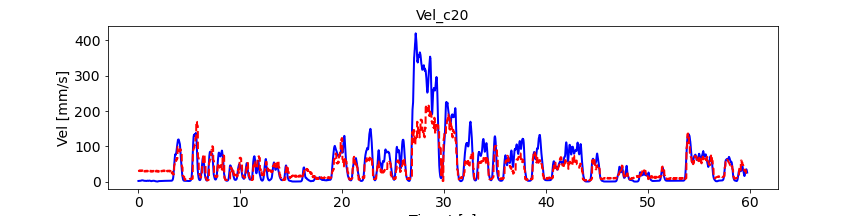

Data behind this chart, as committed beside it:
, pred_vel, pred_vel_x, pred_vel_y, label_vel, label_vel_x, label_vel_y
0, 29.64, -10.64, -20.6, 1.88, -0.8222, 1.686
1, 29.81, -10.83, -20.6, 1.896, -0.8297, 1.7
2, 30.07, -11.02, -20.52, 1.91, -0.8359, 1.713
3, 30.19, -11.2, -20.52, 1.921, -0.8408, 1.724
4, 30.34, -11.36, -20.54, 1.932, -0.8448, 1.734
5, 30.51, -11.5, -20.55, 1.941, -0.8479, 1.742
6, 30.72, -11.62, -20.63, 1.95, -0.8503, 1.75
7, 30.94, -11.74, -20.66, 1.958, -0.8519, 1.758
8, 31.11, -11.83, -20.69, 1.965, -0.8528, 1.765
9, 31.3, -11.93, -20.73, 1.972, -0.8531, 1.772
10, 29.78, -10.75, -20.51, 1.98, -0.8527, 1.78
11, 29.95, -10.95, -20.51, 1.988, -0.8517, 1.788
12, 30.21, -11.13, -20.44, 1.996, -0.8501, 1.796
13, 30.33, -11.31, -20.43, 2.005, -0.8477, 1.806
14, 30.48, -11.47, -20.45, 2.015, -0.8445, 1.817
15, 30.66, -11.61, -20.47, 2.026, -0.8404, 1.829
16, 30.87, -11.73, -20.55, 2.039, -0.8353, 1.843
17, 31.08, -11.84, -20.58, 2.054, -0.8291, 1.859
18, 31.26, -11.94, -20.61, 2.072, -0.8215, 1.879
19, 31.44, -12.04, -20.64, 2.092, -0.8123, 1.901
20, 29.76, -10.78, -20.6, 2.117, -0.8013, 1.928
21, 29.92, -10.97, -20.61, 2.146, -0.788, 1.96
22, 30.19, -11.16, -20.53, 2.18, -0.7722, 1.997
23, 30.31, -11.33, -20.52, 2.22, -0.7533, 2.042
24, 30.46, -11.49, -20.54, 2.268, -0.7308, 2.094
25, 30.64, -11.63, -20.56, 2.324, -0.704, 2.157
26, 30.84, -11.75, -20.64, 2.392, -0.6721, 2.231
27, 31.06, -11.86, -20.67, 2.472, -0.6341, 2.319
28, 31.23, -11.96, -20.7, 2.566, -0.5889, 2.424
29, 31.42, -12.06, -20.73, 2.679, -0.5352, 2.549
30, 29.79, -10.56, -20.62, 2.814, -0.4713, 2.697
31, 29.94, -10.75, -20.61, 2.973, -0.3953, 2.873
32, 30.19, -10.94, -20.53, 3.107, -0.3311, 3.02
33, 30.3, -11.12, -20.51, 3.219, -0.2769, 3.143
34, 30.44, -11.27, -20.53, 3.313, -0.231, 3.245
35, 30.61, -11.42, -20.54, 3.391, -0.1921, 3.33
36, 30.81, -11.54, -20.62, 3.456, -0.1588, 3.4
37, 31.01, -11.65, -20.65, 3.51, -0.1304, 3.457
38, 31.18, -11.75, -20.68, 3.554, -0.1059, 3.503
39, 31.36, -11.85, -20.71, 3.59, -0.08451, 3.54
40, 29.94, -10.69, -20.68, 3.619, -0.06569, 3.567
41, 30.1, -10.89, -20.68, 3.642, -0.04884, 3.587
42, 30.35, -11.07, -20.59, 3.659, -0.03346, 3.599
43, 30.46, -11.25, -20.59, 3.671, -0.01908, 3.604
44, 30.61, -11.41, -20.6, 3.678, -0.005274, 3.603
45, 30.78, -11.55, -20.62, 3.68, 0.008375, 3.595
46, 30.98, -11.67, -20.7, 3.678, 0.02227, 3.58
47, 31.19, -11.78, -20.73, 3.672, 0.03684, 3.557
48, 31.36, -11.88, -20.76, 3.661, 0.05252, 3.526
49, 31.54, -11.98, -20.79, 3.645, 0.06977, 3.486
50, 29.6, -10.69, -20.36, 3.623, 0.08911, 3.436
51, 29.76, -10.88, -20.36, 3.595, 0.1111, 3.374
52, 30.02, -11.07, -20.29, 3.56, 0.1365, 3.299
53, 30.14, -11.24, -20.28, 3.517, 0.1659, 3.207
54, 30.29, -11.4, -20.3, 3.465, 0.2003, 3.097
55, 30.46, -11.55, -20.32, 3.402, 0.2408, 2.965
56, 30.67, -11.66, -20.4, 3.325, 0.2884, 2.807
57, 30.88, -11.78, -20.44, 3.234, 0.3447, 2.618
58, 31.05, -11.87, -20.47, 3.125, 0.4114, 2.393
59, 31.24, -11.97, -20.5, 2.995, 0.4904, 2.125
... 7,106 more rows
